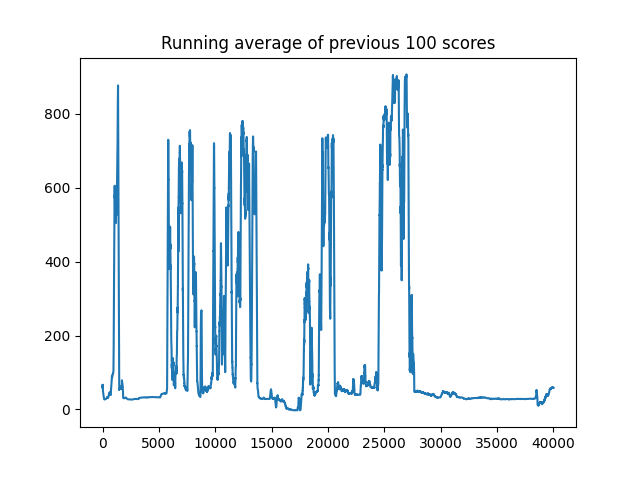

The data file committed next to this chart (first rows):
, 0
0, 64.11
1, 67.27
2, 62.16
3, 49.04
4, 48.46
5, 66.15
6, 68.51
7, 59.52
8, 46.71
9, 72.26
10, 97.71
11, 66.11
12, 78.55
13, 61.5
14, 92.53
15, 69.44
16, 37.36
17, 41.78
18, 39.8
19, 43.72
20, 38.21
21, 38.35
22, 37.22
23, 37.17
24, 42.1
25, 38.33
26, 37.99
27, 38.94
28, 39.77
29, 37.19
30, 37.04
31, 37.22
32, 37.61
33, 37.37
34, 35.62
35, 36.69
36, 38.79
37, 35.71
38, 35.44
39, 39.06
40, 36.52
41, 34.83
42, 33.83
43, 36.26
44, 35.97
45, 35.82
46, 36.4
47, 35.24
48, 33.78
49, 33.08
50, 34.7
51, 34.43
52, 32.89
53, 34.73
54, 33.08
55, 33.41
56, 31.25
57, 32.26
58, 29.26
59, 30.2
... 39,940 more rows
